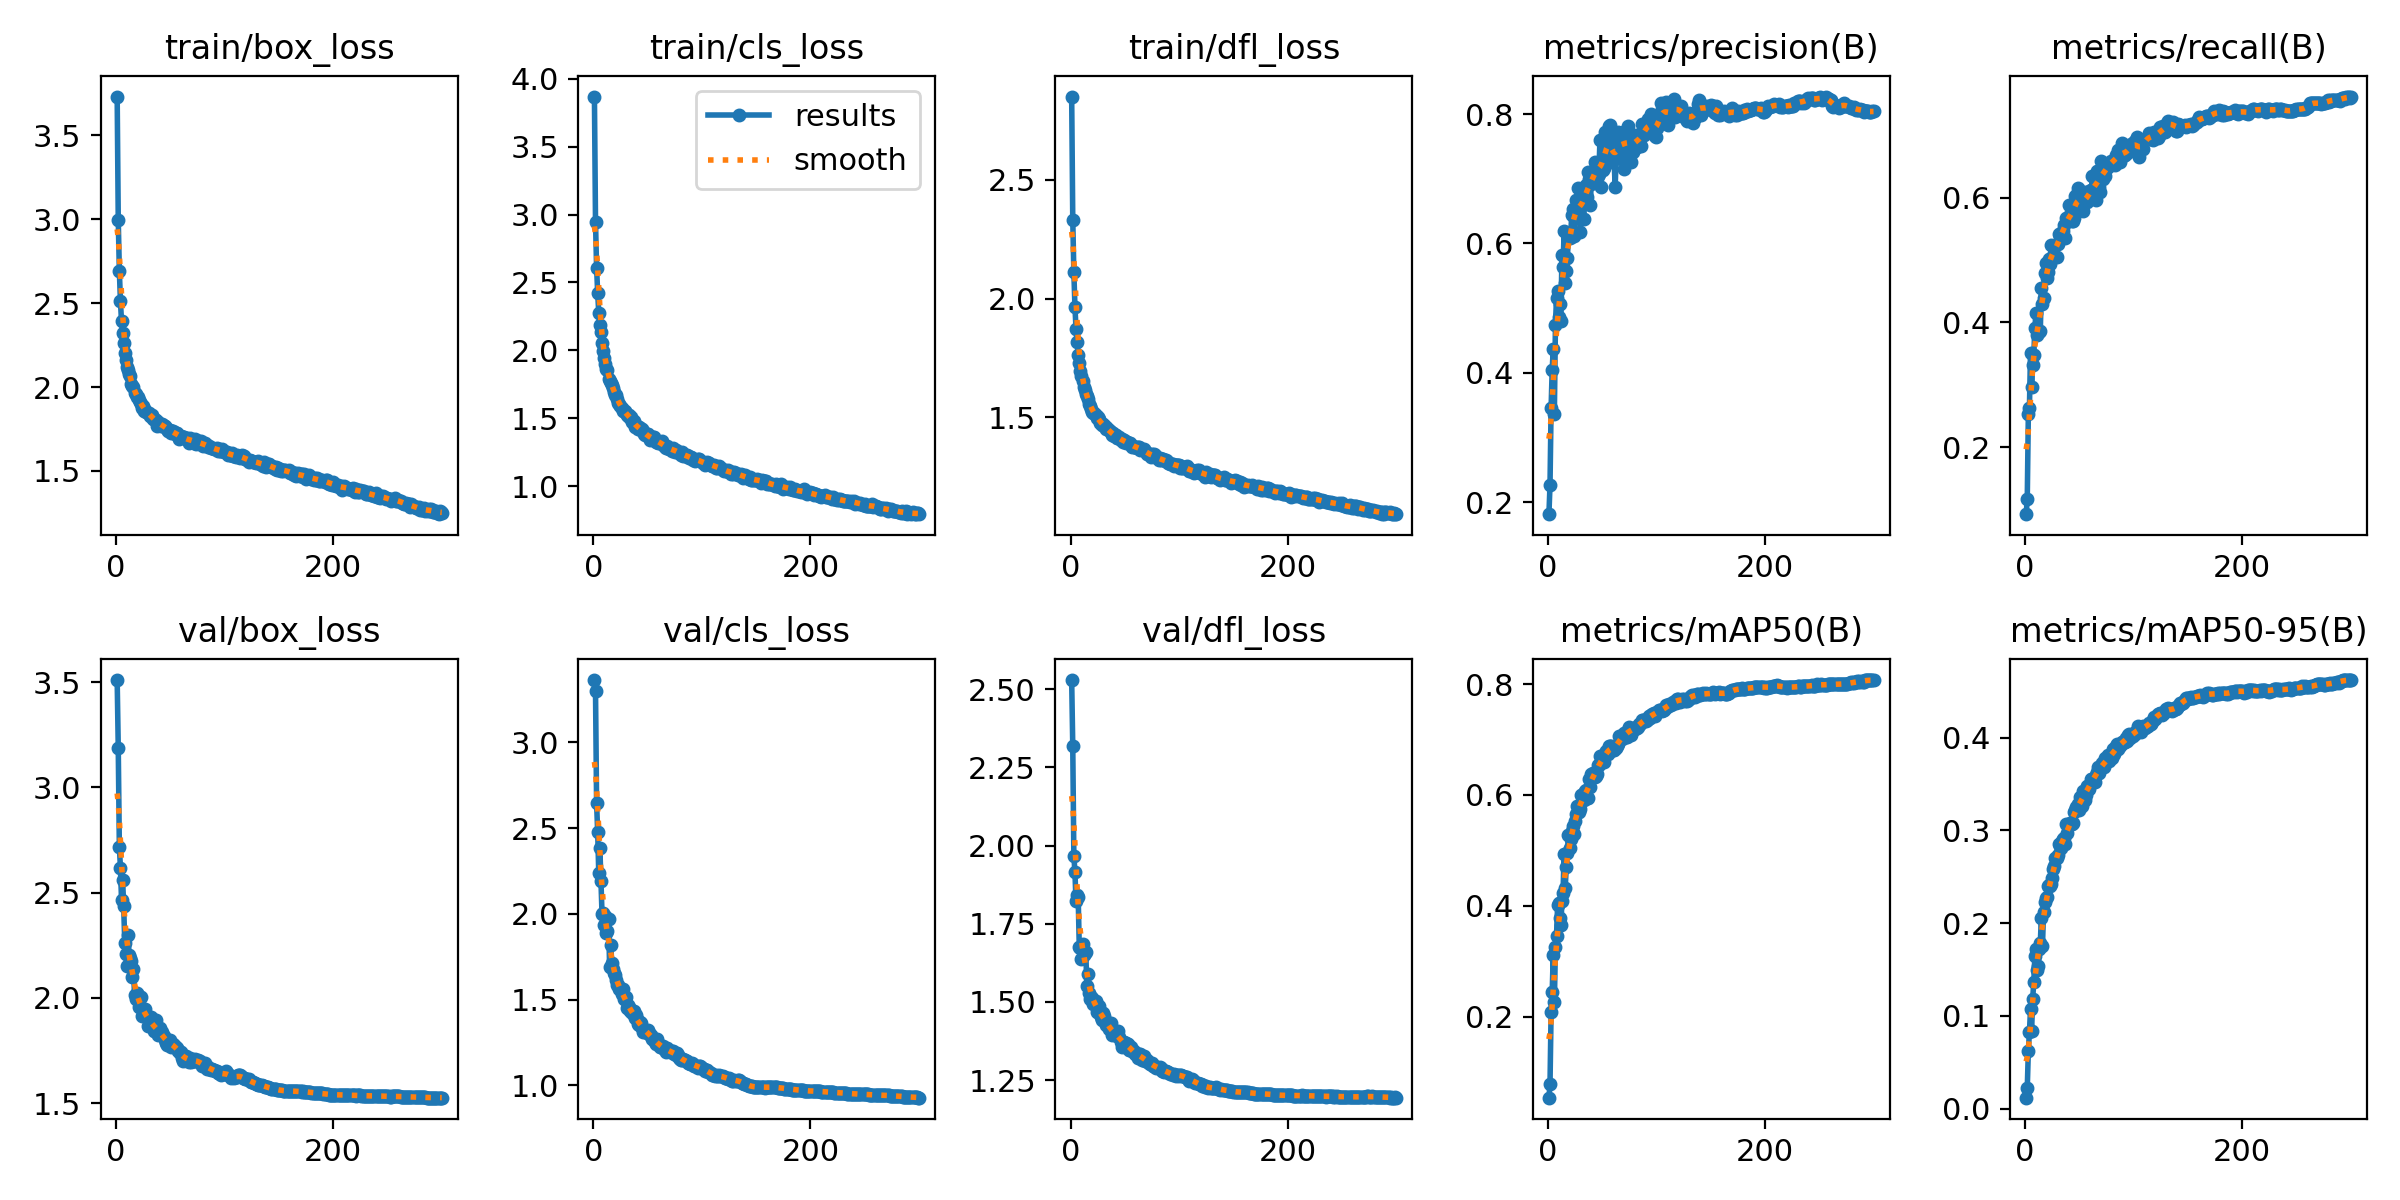

The table this chart was drawn from, first rows:
epoch, time, train/box_loss, train/cls_loss, train/dfl_loss, metrics/precision(B), metrics/recall(B), metrics/mAP50(B), metrics/mAP50-95(B), val/box_loss, val/cls_loss, val/dfl_loss, lr/pg0, lr/pg1, lr/pg2
1, 52.3, 3.731, 3.869, 2.85, 0.1818, 0.09318, 0.05362, 0.01171, 3.51, 3.364, 2.529, 0.06709, 0.0003324, 0.0003324
2, 99.99, 2.994, 2.947, 2.333, 0.2271, 0.1171, 0.07819, 0.02174, 3.187, 3.302, 2.318, 0.03409, 0.0006635, 0.0006635
3, 150.4, 2.694, 2.609, 2.112, 0.3459, 0.2536, 0.2084, 0.0623, 2.719, 2.646, 1.968, 0.001086, 0.0009925, 0.0009925
4, 205, 2.512, 2.423, 1.966, 0.4044, 0.2639, 0.2437, 0.08227, 2.619, 2.476, 1.915, 0.0009901, 0.0009901, 0.0009901
5, 270, 2.391, 2.276, 1.874, 0.4375, 0.3518, 0.3117, 0.1072, 2.467, 2.237, 1.821, 0.0009868, 0.0009868, 0.0009868
6, 332.9, 2.322, 2.186, 1.818, 0.3362, 0.2973, 0.2262, 0.08416, 2.562, 2.387, 1.841, 0.0009835, 0.0009835, 0.0009835
7, 399.9, 2.264, 2.136, 1.763, 0.4744, 0.3326, 0.3263, 0.1185, 2.435, 2.189, 1.835, 0.0009802, 0.0009802, 0.0009802
8, 470.1, 2.204, 2.052, 1.727, 0.5156, 0.3477, 0.3458, 0.1362, 2.26, 2.001, 1.675, 0.0009769, 0.0009769, 0.0009769
9, 537.6, 2.163, 1.999, 1.697, 0.5271, 0.3917, 0.4005, 0.1642, 2.208, 2.008, 1.671, 0.0009736, 0.0009736, 0.0009736
10, 605.6, 2.118, 1.947, 1.674, 0.4869, 0.4145, 0.4051, 0.1724, 2.152, 1.933, 1.637, 0.0009703, 0.0009703, 0.0009703
11, 671.8, 2.1, 1.901, 1.653, 0.5068, 0.3794, 0.3787, 0.1492, 2.298, 1.985, 1.685, 0.000967, 0.000967, 0.000967
12, 738.1, 2.075, 1.862, 1.629, 0.4795, 0.387, 0.3656, 0.1533, 2.203, 1.887, 1.651, 0.0009637, 0.0009637, 0.0009637
13, 804, 2.064, 1.856, 1.617, 0.5823, 0.3854, 0.4082, 0.1722, 2.19, 1.901, 1.658, 0.0009604, 0.0009604, 0.0009604
14, 868.8, 2.016, 1.792, 1.597, 0.5633, 0.3861, 0.4232, 0.1786, 2.177, 1.968, 1.659, 0.0009571, 0.0009571, 0.0009571
15, 934, 2.007, 1.771, 1.589, 0.6188, 0.4553, 0.4931, 0.2055, 2.097, 1.69, 1.55, 0.0009538, 0.0009538, 0.0009538
16, 997.7, 2, 1.764, 1.579, 0.5393, 0.4299, 0.4326, 0.175, 2.136, 1.82, 1.591, 0.0009505, 0.0009505, 0.0009505
17, 1063, 1.965, 1.743, 1.557, 0.5579, 0.4394, 0.4694, 0.2124, 2.012, 1.713, 1.529, 0.0009472, 0.0009472, 0.0009472
18, 1128, 1.957, 1.725, 1.548, 0.5771, 0.4791, 0.4952, 0.2233, 1.997, 1.677, 1.51, 0.0009439, 0.0009439, 0.0009439
19, 1193, 1.941, 1.696, 1.536, 0.6143, 0.495, 0.5269, 0.2272, 2.022, 1.653, 1.515, 0.0009406, 0.0009406, 0.0009406
20, 1257, 1.942, 1.673, 1.522, 0.6078, 0.4713, 0.5047, 0.2285, 2.013, 1.645, 1.513, 0.0009373, 0.0009373, 0.0009373
21, 1321, 1.922, 1.668, 1.518, 0.6106, 0.4802, 0.5197, 0.2402, 1.959, 1.615, 1.494, 0.000934, 0.000934, 0.000934
22, 1383, 1.91, 1.644, 1.519, 0.6446, 0.5013, 0.5348, 0.2412, 1.961, 1.583, 1.5, 0.0009307, 0.0009307, 0.0009307
23, 1446, 1.902, 1.616, 1.511, 0.6533, 0.4931, 0.5443, 0.2398, 2.002, 1.586, 1.502, 0.0009274, 0.0009274, 0.0009274
24, 1509, 1.877, 1.606, 1.496, 0.6123, 0.5241, 0.5294, 0.2428, 1.914, 1.56, 1.468, 0.0009241, 0.0009241, 0.0009241
25, 1573, 1.885, 1.593, 1.501, 0.6442, 0.5047, 0.5537, 0.249, 1.94, 1.563, 1.469, 0.0009208, 0.0009208, 0.0009208
26, 1634, 1.86, 1.578, 1.491, 0.6678, 0.5221, 0.5654, 0.2585, 1.935, 1.531, 1.488, 0.0009175, 0.0009175, 0.0009175
27, 1697, 1.866, 1.553, 1.477, 0.645, 0.523, 0.5798, 0.2621, 1.945, 1.56, 1.47, 0.0009142, 0.0009142, 0.0009142
28, 1757, 1.852, 1.55, 1.476, 0.6856, 0.5049, 0.5785, 0.2697, 1.912, 1.501, 1.451, 0.0009109, 0.0009109, 0.0009109
29, 1820, 1.846, 1.553, 1.467, 0.6646, 0.5053, 0.5688, 0.2701, 1.867, 1.51, 1.441, 0.0009076, 0.0009076, 0.0009076
30, 1882, 1.846, 1.538, 1.473, 0.6183, 0.525, 0.5751, 0.2738, 1.903, 1.516, 1.464, 0.0009043, 0.0009043, 0.0009043
31, 1944, 1.826, 1.522, 1.464, 0.6651, 0.5414, 0.5989, 0.2858, 1.891, 1.449, 1.454, 0.000901, 0.000901, 0.000901
32, 2004, 1.825, 1.52, 1.465, 0.675, 0.5376, 0.601, 0.283, 1.909, 1.469, 1.443, 0.0008977, 0.0008977, 0.0008977
33, 2066, 1.833, 1.522, 1.45, 0.6376, 0.5427, 0.5911, 0.2812, 1.874, 1.455, 1.427, 0.0008944, 0.0008944, 0.0008944
34, 2126, 1.81, 1.504, 1.454, 0.6776, 0.5411, 0.6071, 0.289, 1.87, 1.433, 1.434, 0.0008911, 0.0008911, 0.0008911
35, 2187, 1.807, 1.506, 1.448, 0.6904, 0.5465, 0.608, 0.291, 1.844, 1.432, 1.413, 0.0008878, 0.0008878, 0.0008878
36, 2248, 1.806, 1.475, 1.441, 0.6712, 0.5554, 0.5951, 0.2923, 1.841, 1.42, 1.413, 0.0008845, 0.0008845, 0.0008845
37, 2309, 1.807, 1.479, 1.438, 0.7104, 0.5356, 0.5947, 0.2854, 1.896, 1.432, 1.434, 0.0008812, 0.0008812, 0.0008812
38, 2369, 1.771, 1.436, 1.427, 0.6989, 0.5673, 0.6287, 0.3072, 1.845, 1.393, 1.395, 0.0008779, 0.0008779, 0.0008779
39, 2431, 1.793, 1.445, 1.435, 0.6595, 0.5672, 0.6146, 0.2974, 1.822, 1.409, 1.405, 0.0008746, 0.0008746, 0.0008746
40, 2490, 1.773, 1.44, 1.422, 0.6922, 0.5876, 0.6378, 0.3073, 1.855, 1.387, 1.396, 0.0008713, 0.0008713, 0.0008713
41, 2550, 1.771, 1.424, 1.424, 0.706, 0.565, 0.6317, 0.3081, 1.822, 1.357, 1.394, 0.000868, 0.000868, 0.000868
42, 2610, 1.782, 1.439, 1.426, 0.6984, 0.5774, 0.6398, 0.3066, 1.839, 1.354, 1.402, 0.0008647, 0.0008647, 0.0008647
43, 2670, 1.777, 1.428, 1.413, 0.7258, 0.5627, 0.6331, 0.3071, 1.818, 1.369, 1.393, 0.0008614, 0.0008614, 0.0008614
44, 2731, 1.765, 1.417, 1.412, 0.7225, 0.5628, 0.6346, 0.3085, 1.818, 1.363, 1.407, 0.0008581, 0.0008581, 0.0008581
45, 2792, 1.768, 1.422, 1.418, 0.7062, 0.5672, 0.6377, 0.3202, 1.801, 1.337, 1.387, 0.0008548, 0.0008548, 0.0008548
46, 2855, 1.755, 1.406, 1.405, 0.704, 0.6018, 0.6536, 0.3219, 1.787, 1.312, 1.371, 0.0008515, 0.0008515, 0.0008515
47, 2916, 1.748, 1.381, 1.407, 0.7075, 0.6008, 0.6547, 0.3257, 1.774, 1.323, 1.355, 0.0008482, 0.0008482, 0.0008482
48, 2977, 1.738, 1.375, 1.395, 0.76, 0.6051, 0.6709, 0.3244, 1.8, 1.317, 1.373, 0.0008449, 0.0008449, 0.0008449
49, 3037, 1.747, 1.386, 1.406, 0.6868, 0.6146, 0.6593, 0.3288, 1.785, 1.303, 1.374, 0.0008416, 0.0008416, 0.0008416
50, 3098, 1.744, 1.384, 1.401, 0.7206, 0.5915, 0.6625, 0.3222, 1.798, 1.322, 1.366, 0.0008383, 0.0008383, 0.0008383
51, 3158, 1.728, 1.371, 1.394, 0.7141, 0.5854, 0.6652, 0.3361, 1.764, 1.303, 1.369, 0.000835, 0.000835, 0.000835
52, 3218, 1.737, 1.34, 1.394, 0.7161, 0.5918, 0.6586, 0.3264, 1.78, 1.291, 1.366, 0.0008317, 0.0008317, 0.0008317
53, 3280, 1.732, 1.352, 1.393, 0.7728, 0.5791, 0.6761, 0.3429, 1.778, 1.293, 1.367, 0.0008284, 0.0008284, 0.0008284
54, 3341, 1.723, 1.357, 1.393, 0.7555, 0.6087, 0.6801, 0.3399, 1.768, 1.267, 1.348, 0.0008251, 0.0008251, 0.0008251
55, 3401, 1.729, 1.36, 1.39, 0.741, 0.5996, 0.6733, 0.3325, 1.765, 1.276, 1.345, 0.0008218, 0.0008218, 0.0008218
56, 3462, 1.728, 1.359, 1.385, 0.7811, 0.5938, 0.6878, 0.3379, 1.761, 1.262, 1.356, 0.0008185, 0.0008185, 0.0008185
57, 3521, 1.717, 1.339, 1.376, 0.7838, 0.5923, 0.6881, 0.3479, 1.747, 1.253, 1.344, 0.0008152, 0.0008152, 0.0008152
58, 3584, 1.69, 1.323, 1.377, 0.7418, 0.5999, 0.688, 0.3444, 1.746, 1.241, 1.342, 0.0008119, 0.0008119, 0.0008119
59, 3644, 1.704, 1.327, 1.375, 0.726, 0.6104, 0.6803, 0.345, 1.74, 1.269, 1.334, 0.0008086, 0.0008086, 0.0008086
60, 3703, 1.711, 1.322, 1.377, 0.7576, 0.6009, 0.6814, 0.3503, 1.744, 1.246, 1.334, 0.0008053, 0.0008053, 0.0008053
... 240 more rows
